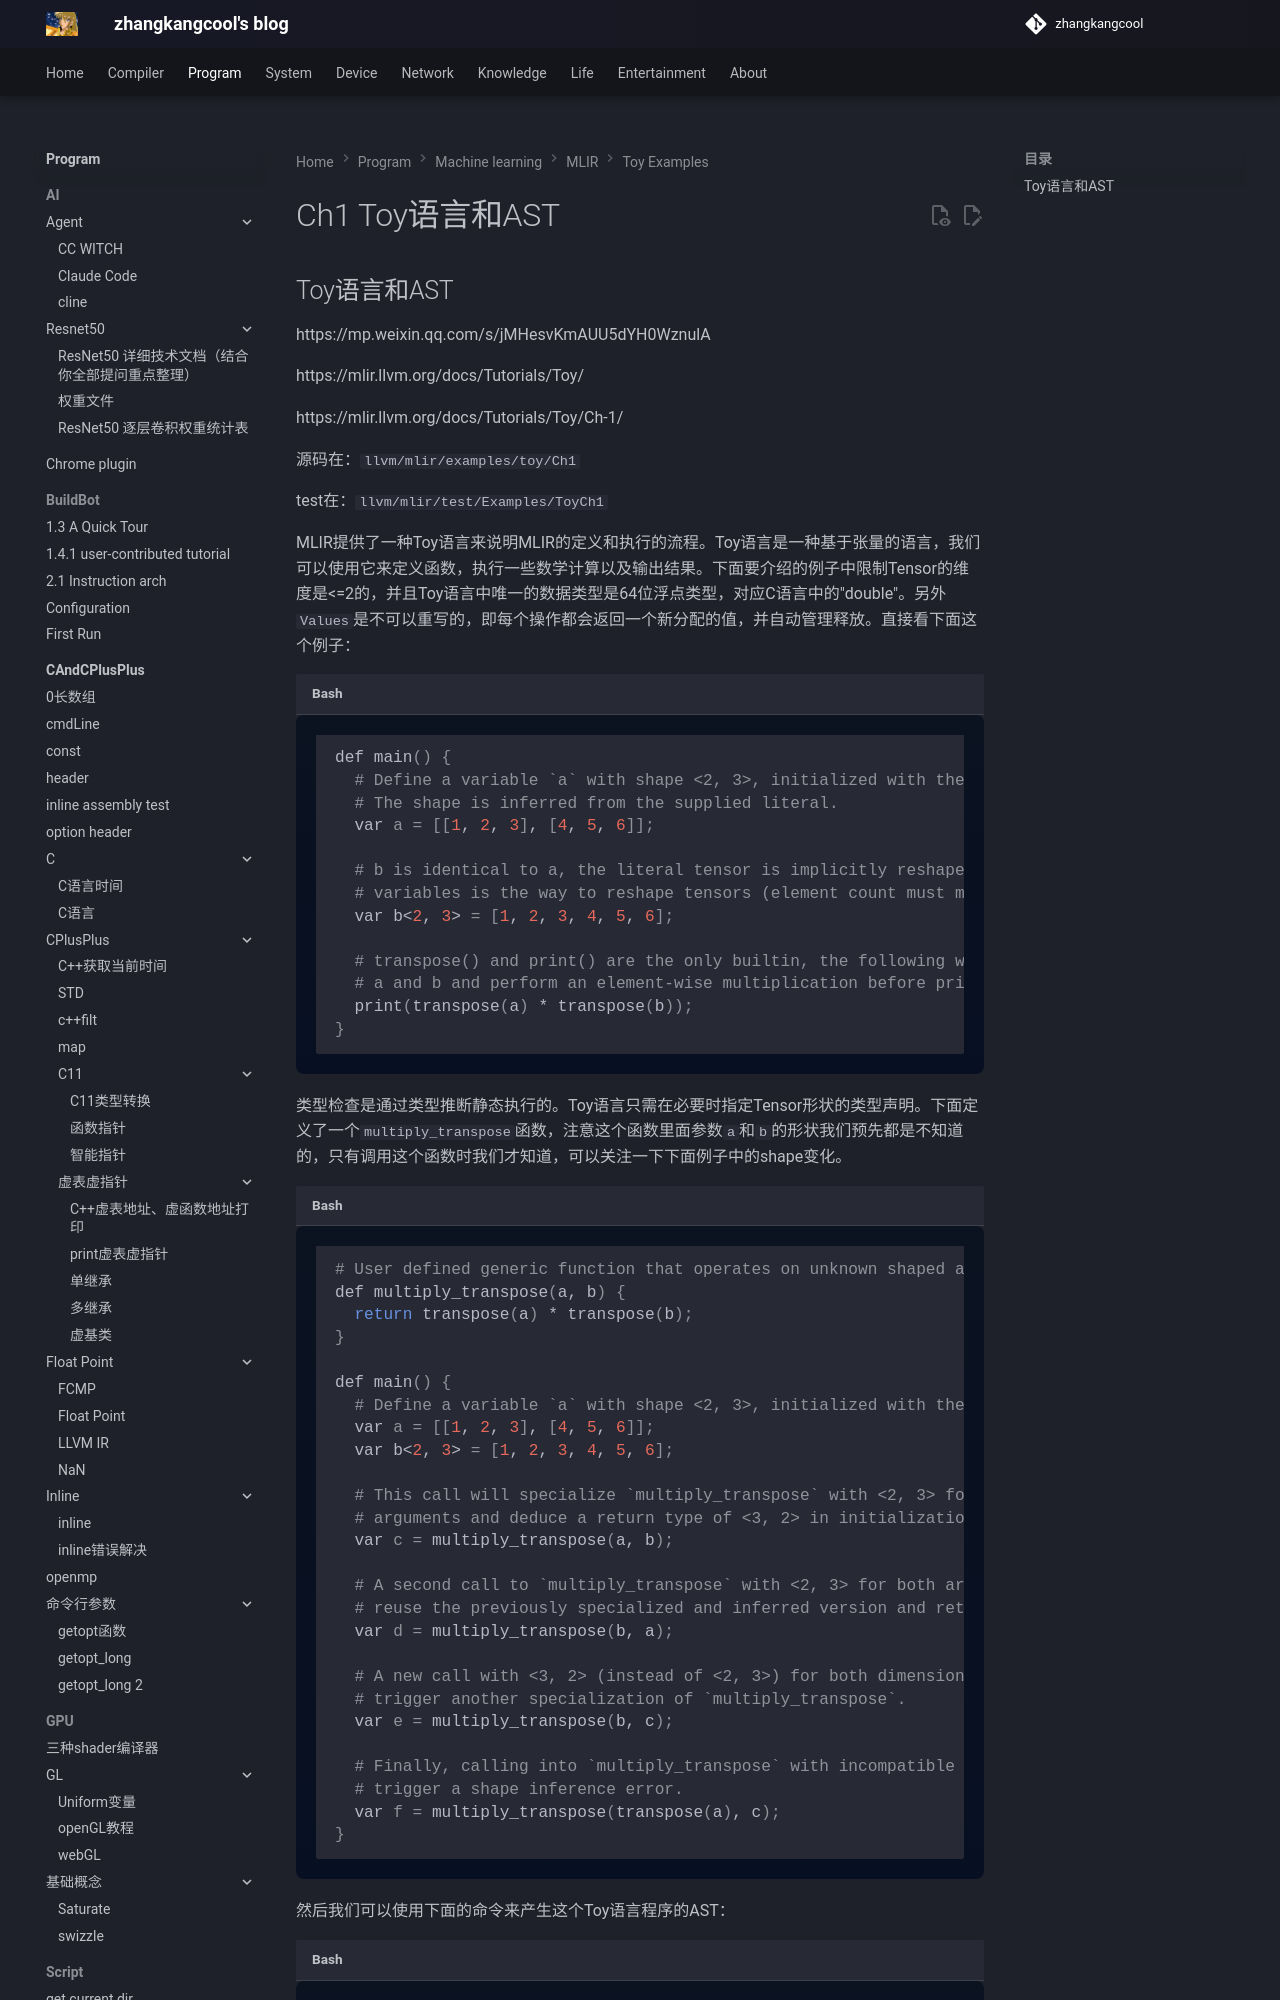

repository: zhangkangcool/zhangkangcool.github.io · page: Program/machine learning/MLIR/Toy Examples/Ch1 Toy语言和AST/index.html · generator: mkdocs

# Ch1 Toy语言和AST


## Toy语言和AST

https://mp.weixin.qq.com/s/jMHesvKmAUU5dYH0WznulA

https://mlir.llvm.org/docs/Tutorials/Toy/

https://mlir.llvm.org/docs/Tutorials/Toy/Ch-1/



源码在：`llvm/mlir/examples/toy/Ch1`

test在：`llvm/mlir/test/Examples/ToyCh1`





MLIR提供了一种Toy语言来说明MLIR的定义和执行的流程。Toy语言是一种基于张量的语言，我们可以使用它来定义函数，执行一些数学计算以及输出结果。下面要介绍的例子中限制Tensor的维度是<=2的，并且Toy语言中唯一的数据类型是64位浮点类型，对应C语言中的"double"。另外`Values`是不可以重写的，即每个操作都会返回一个新分配的值，并自动管理释放。直接看下面这个例子：

```shell
def main() {
  # Define a variable `a` with shape <2, 3>, initialized with the literal value.
  # The shape is inferred from the supplied literal.
  var a = [[1, 2, 3], [4, 5, 6]];
